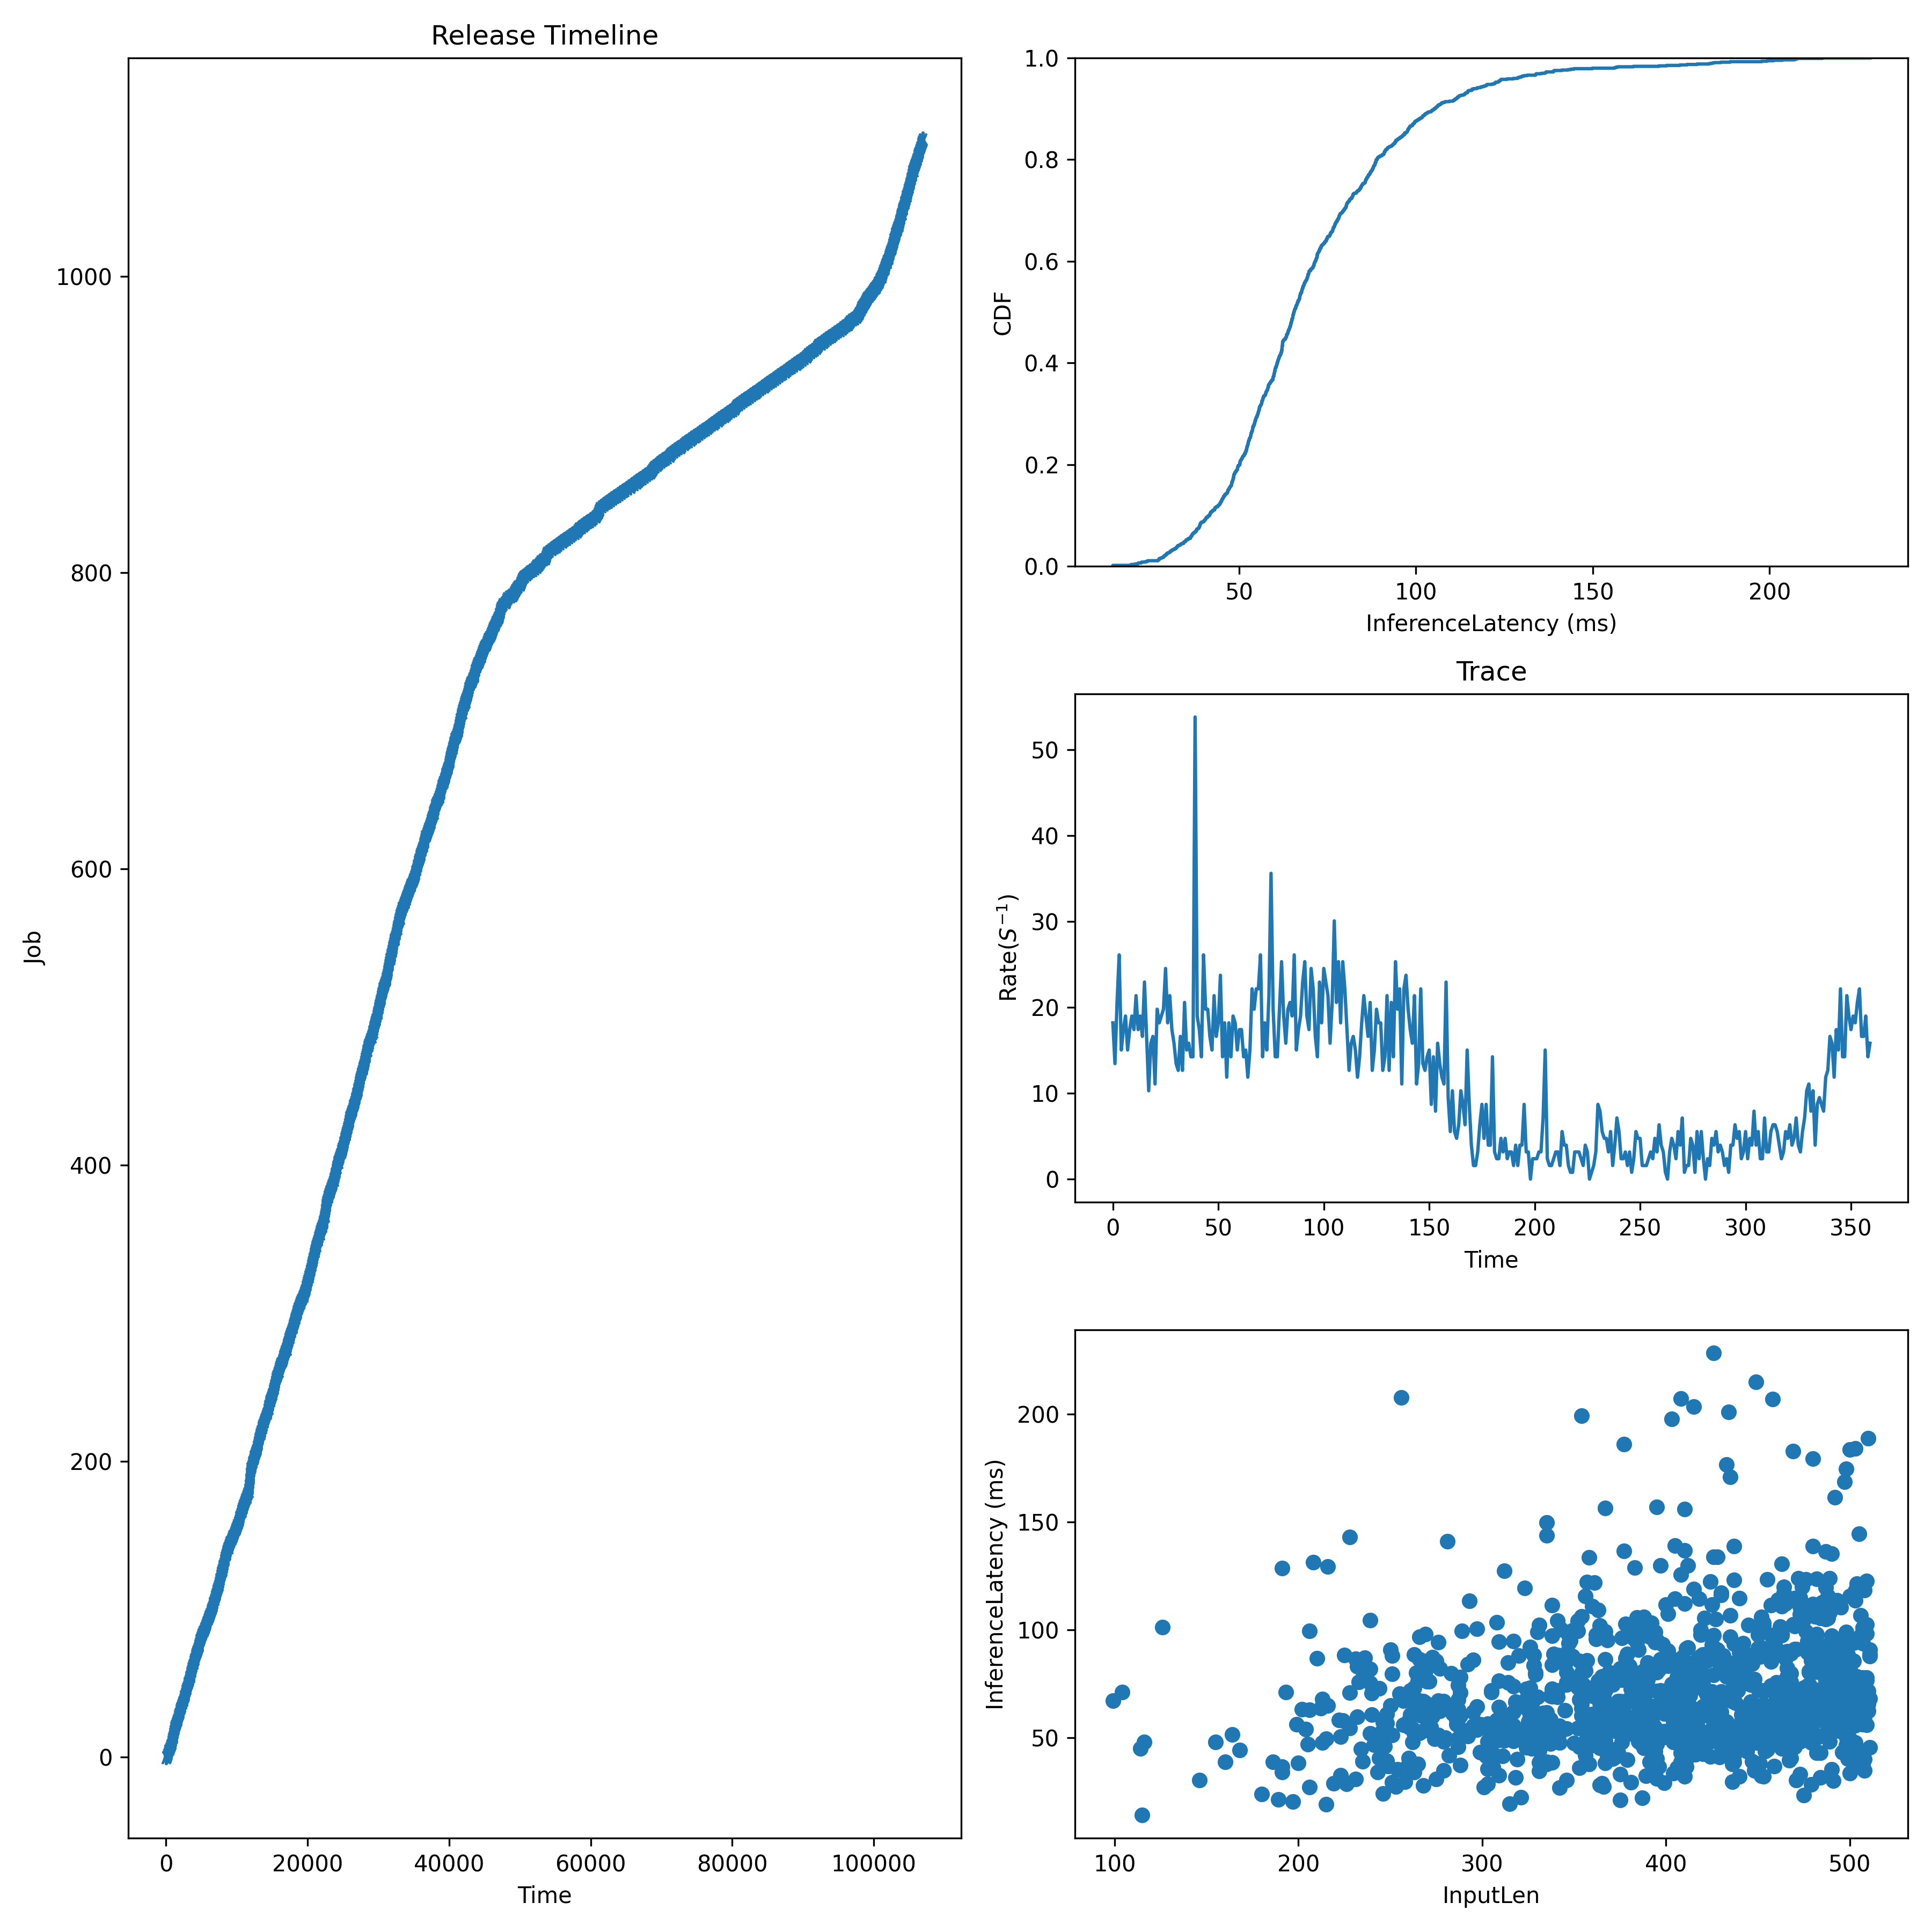

The data file committed next to this chart (first rows):
JobId, InputLen, Length, Admitted
0, 405, 67.38, 0.0
1, 409, 36.41, 59.44
2, 430, 46.36, 118.9
3, 366, 69.5, 178.3
4, 374, 42.44, 237.8
5, 383, 51.4, 297.2
6, 352, 99.54, 396.3
7, 329, 53.92, 495.3
8, 415, 52.2, 594.4
9, 464, 117.3, 643.9
10, 398, 86.08, 693.5
11, 496, 43.39, 743
12, 376, 96.42, 792.5
13, 483, 59.92, 842.1
14, 490, 135.4, 891.6
15, 423, 63.93, 934
16, 249, 52.05, 976.5
17, 390, 77.04, 1019
18, 494, 76.52, 1061
19, 463, 45.15, 1104
20, 488, 79.73, 1146
21, 485, 58.24, 1189
22, 341, 88.44, 1263
23, 357, 59.58, 1337
24, 395, 71.69, 1412
25, 303, 56.49, 1486
26, 468, 80.04, 1545
27, 467, 39.74, 1605
28, 324, 45.56, 1664
29, 450, 60.05, 1724
30, 500, 115.7, 1783
31, 388, 106.1, 1843
32, 262, 48.03, 1902
33, 212, 63.89, 1961
34, 314, 75.75, 2021
35, 504, 60.08, 2080
36, 280, 50.2, 2155
37, 495, 55.72, 2229
38, 245, 52.54, 2303
39, 383, 68.26, 2378
40, 341, 69.11, 2437
41, 288, 37.39, 2496
42, 276, 51.24, 2556
43, 401, 107.5, 2615
44, 311, 52.02, 2675
45, 361, 46.56, 2734
46, 375, 64.7, 2794
47, 213, 67.96, 2853
48, 458, 50.23, 2913
49, 503, 61.75, 2972
50, 493, 65.35, 3031
51, 394, 54.84, 3091
52, 403, 74.94, 3150
53, 510, 71.72, 3210
54, 457, 74.25, 3269
55, 465, 112.2, 3319
56, 510, 62.48, 3368
57, 474, 61.18, 3418
58, 341, 104.3, 3467
59, 427, 89.21, 3517
... 1,034 more rows
